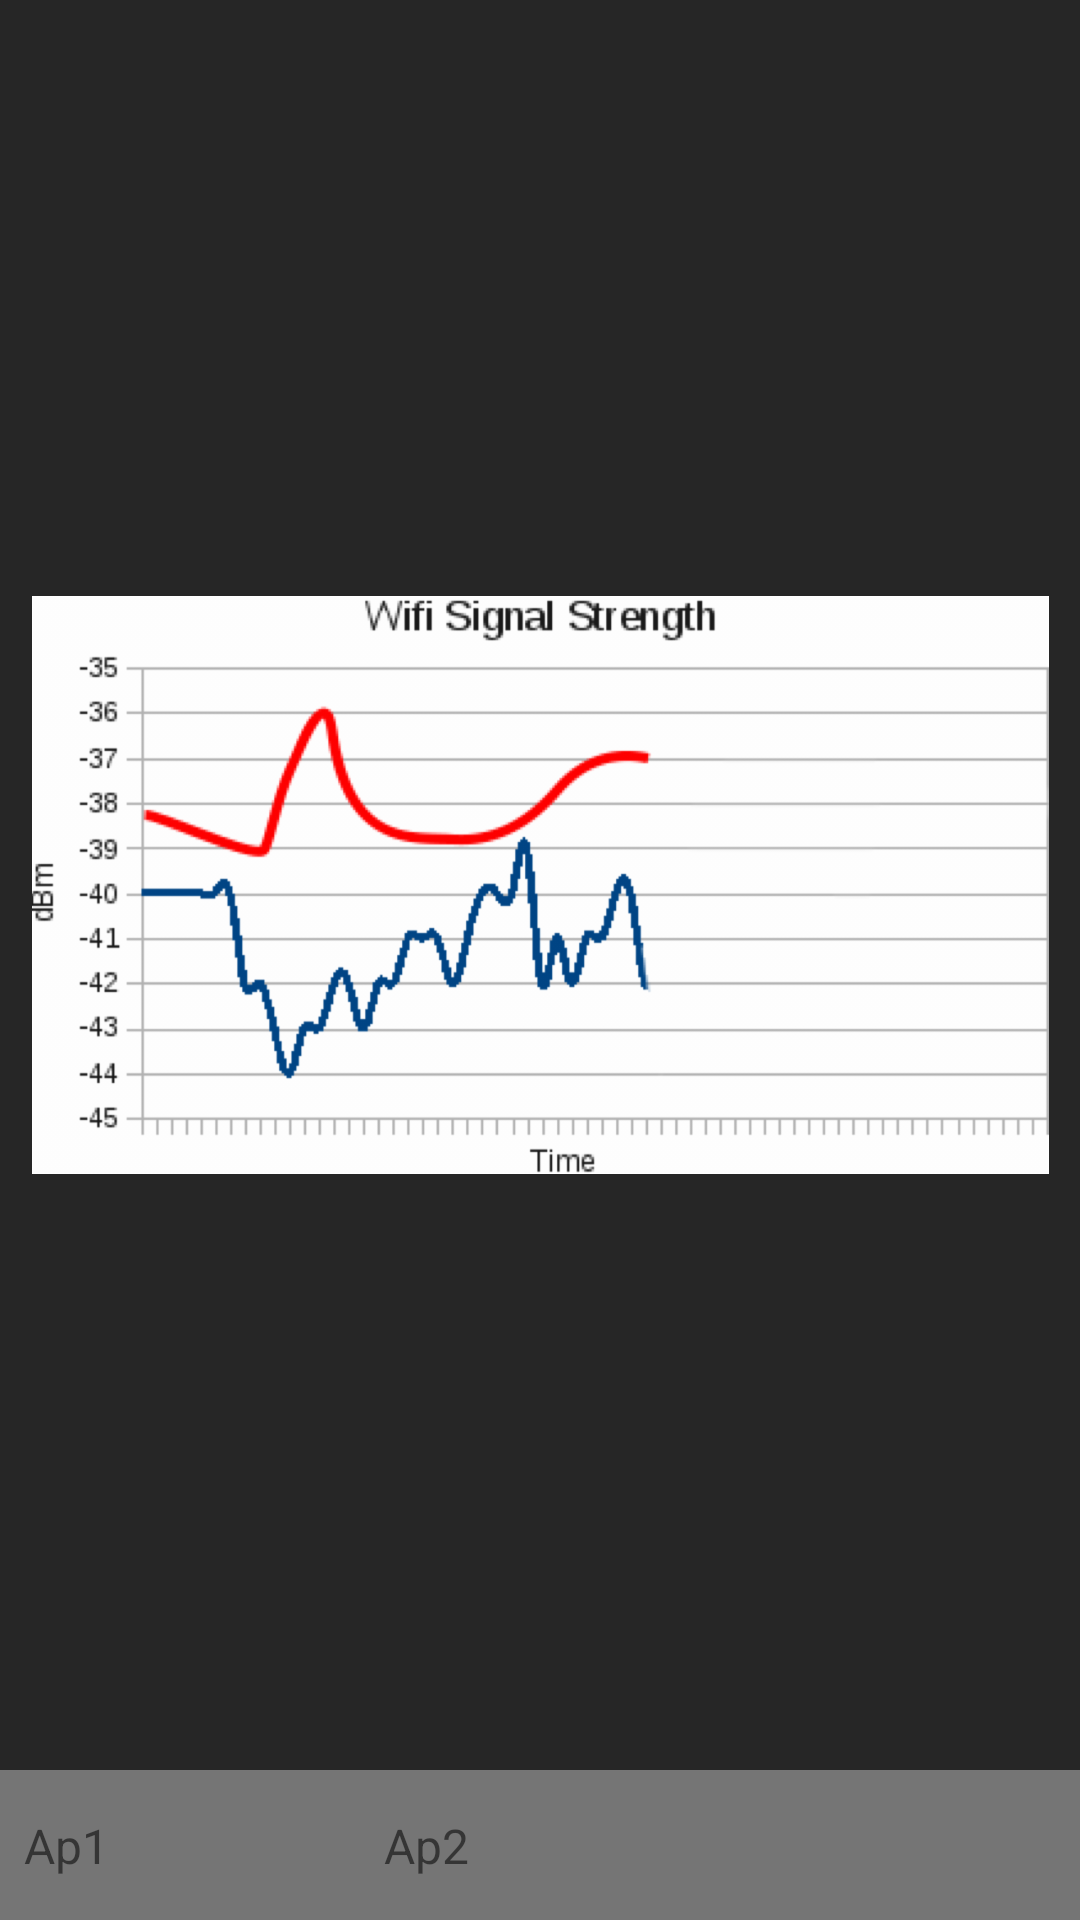

Produce the Android XML layout that renders to this screen, including the resource entries it uses.
<!-- AndroidManifest.xml: application theme AppTheme -->
<!-- res/layout/mapa_captura.xml -->
<?xml version="1.0" encoding="utf-8"?>
<android.support.constraint.ConstraintLayout
    xmlns:android="http://schemas.android.com/apk/res/android"
    xmlns:tools="http://schemas.android.com/tools"
    android:layout_width="match_parent"
    android:layout_height="match_parent"
    xmlns:app="http://schemas.android.com/apk/res-auto"
    android:background="@color/darkGrey">

    <ImageView
        android:id="@+id/imgMapaCaptura"
        android:layout_width="339dp"
        android:layout_height="194dp"
        android:layout_marginBottom="8dp"
        android:layout_marginEnd="8dp"
        android:layout_marginStart="8dp"
        android:layout_marginTop="8dp"
        android:src="@drawable/captura2inc"
        app:layout_constraintBottom_toTopOf="@+id/constraintLayout"
        app:layout_constraintEnd_toEndOf="parent"
        app:layout_constraintStart_toStartOf="parent"
        app:layout_constraintTop_toTopOf="parent" />

    <android.support.constraint.ConstraintLayout
        android:id="@+id/constraintLayout"
        android:layout_width="match_parent"
        android:layout_height="50dp"
        android:background="@color/grey"
        app:layout_constraintBottom_toBottomOf="parent"
        app:layout_constraintEnd_toEndOf="parent">

        <TextView
            android:id="@+id/Ap1"
            android:layout_width="wrap_content"
            android:layout_height="wrap_content"
            android:layout_marginBottom="8dp"
            android:layout_marginStart="8dp"
            android:layout_marginTop="8dp"
            android:text="Ap1"
            android:theme="@style/MyTxtVar"
            app:layout_constraintBottom_toBottomOf="parent"
            app:layout_constraintStart_toStartOf="parent"
            app:layout_constraintTop_toTopOf="parent" />

        <ImageView
            android:id="@+id/imageView"
            android:layout_width="51dp"
            android:layout_height="30dp"
            android:layout_marginBottom="8dp"
            android:layout_marginStart="45dp"
            android:layout_marginTop="8dp"
            android:src="@drawable/rectangulo"
            android:tint="@color/colorAccentLight"
            app:layout_constraintBottom_toBottomOf="parent"
            app:layout_constraintStart_toStartOf="parent"
            app:layout_constraintTop_toTopOf="parent" />

        <TextView
            android:id="@+id/Ap2"
            android:layout_width="wrap_content"
            android:layout_height="wrap_content"
            android:layout_marginBottom="8dp"
            android:layout_marginStart="32dp"
            android:layout_marginTop="8dp"
            android:text="Ap2"
            android:theme="@style/MyTxtVar"
            app:layout_constraintBottom_toBottomOf="parent"
            app:layout_constraintStart_toEndOf="@+id/imageView"
            app:layout_constraintTop_toTopOf="parent" />

        <ImageView
            android:id="@+id/imageView2"
            android:layout_width="51dp"
            android:layout_height="30dp"
            android:layout_marginBottom="8dp"
            android:layout_marginStart="8dp"
            android:layout_marginTop="8dp"
            android:src="@drawable/rectangulo"
            android:tint="@color/colorPrimary"
            app:layout_constraintBottom_toBottomOf="parent"
            app:layout_constraintStart_toEndOf="@+id/Ap2"
            app:layout_constraintTop_toTopOf="parent" />


    </android.support.constraint.ConstraintLayout>



</android.support.constraint.ConstraintLayout>
<!-- resources referenced by this layout -->
<resources>
  <color name="colorAccentLight">#fc3c00</color>
  <color name="colorPrimary">#3F51B5</color>
  <color name="darkGrey">#262626</color>
  <color name="grey">#757575</color>
  <!-- drawable captura2inc: png bitmap (drawable-hdpi, 39557 bytes) -->
  <style name="MyTxtVar">
          <item name="android:textSize">16sp</item>
      </style>
  <style name="AppTheme" parent="Theme.AppCompat.Light.DarkActionBar">
          
          <item name="colorPrimary">@color/colorPrimary</item>
          <item name="colorPrimaryDark">@color/colorPrimaryDark</item>
          <item name="colorAccent">@color/colorAccent</item>
      </style>
  <color name="colorPrimaryDark">#303F9F</color>
  <color name="colorAccent">#FF4081</color>
</resources>
